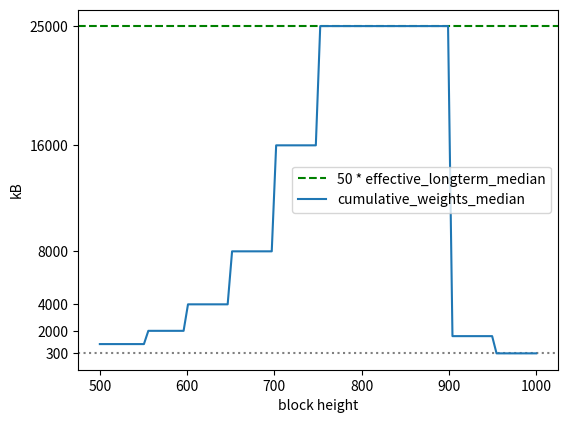

Write the Python code that produced this figure.
import math
import matplotlib.pyplot as plt
import numpy as np

# Prepare the data
x = np.linspace(500, 1000, 100)

def y_generator(x):
    if x <= 50:
        return 1000
    if x <= 250:
        return 500 * math.pow(2, ((x + 49) // 50))
    if x <= 400:
        return 25000
    elif x <= 450:
        return 1600
    else:
        return 300

y = [y_generator(i - 500) for i in x]

# Plot the data
fig = plt.figure()
ax = fig.add_axes([0.15, 0.15, 0.75, 0.75])
ax.set_xlabel('block height')
ax.set_ylabel('kB')

ax.axhline(y=300, color="grey", linestyle=":")
ax.axhline(y=25000, color="green", linestyle="--", label="50 * effective_longterm_median")
ax.set_yticks([300, 2000, 4000, 8000, 16000, 25000])

ax.plot(x, y, label='cumulative_weights_median')

# Add a legend
plt.legend()

# Show the plot
plt.show()
